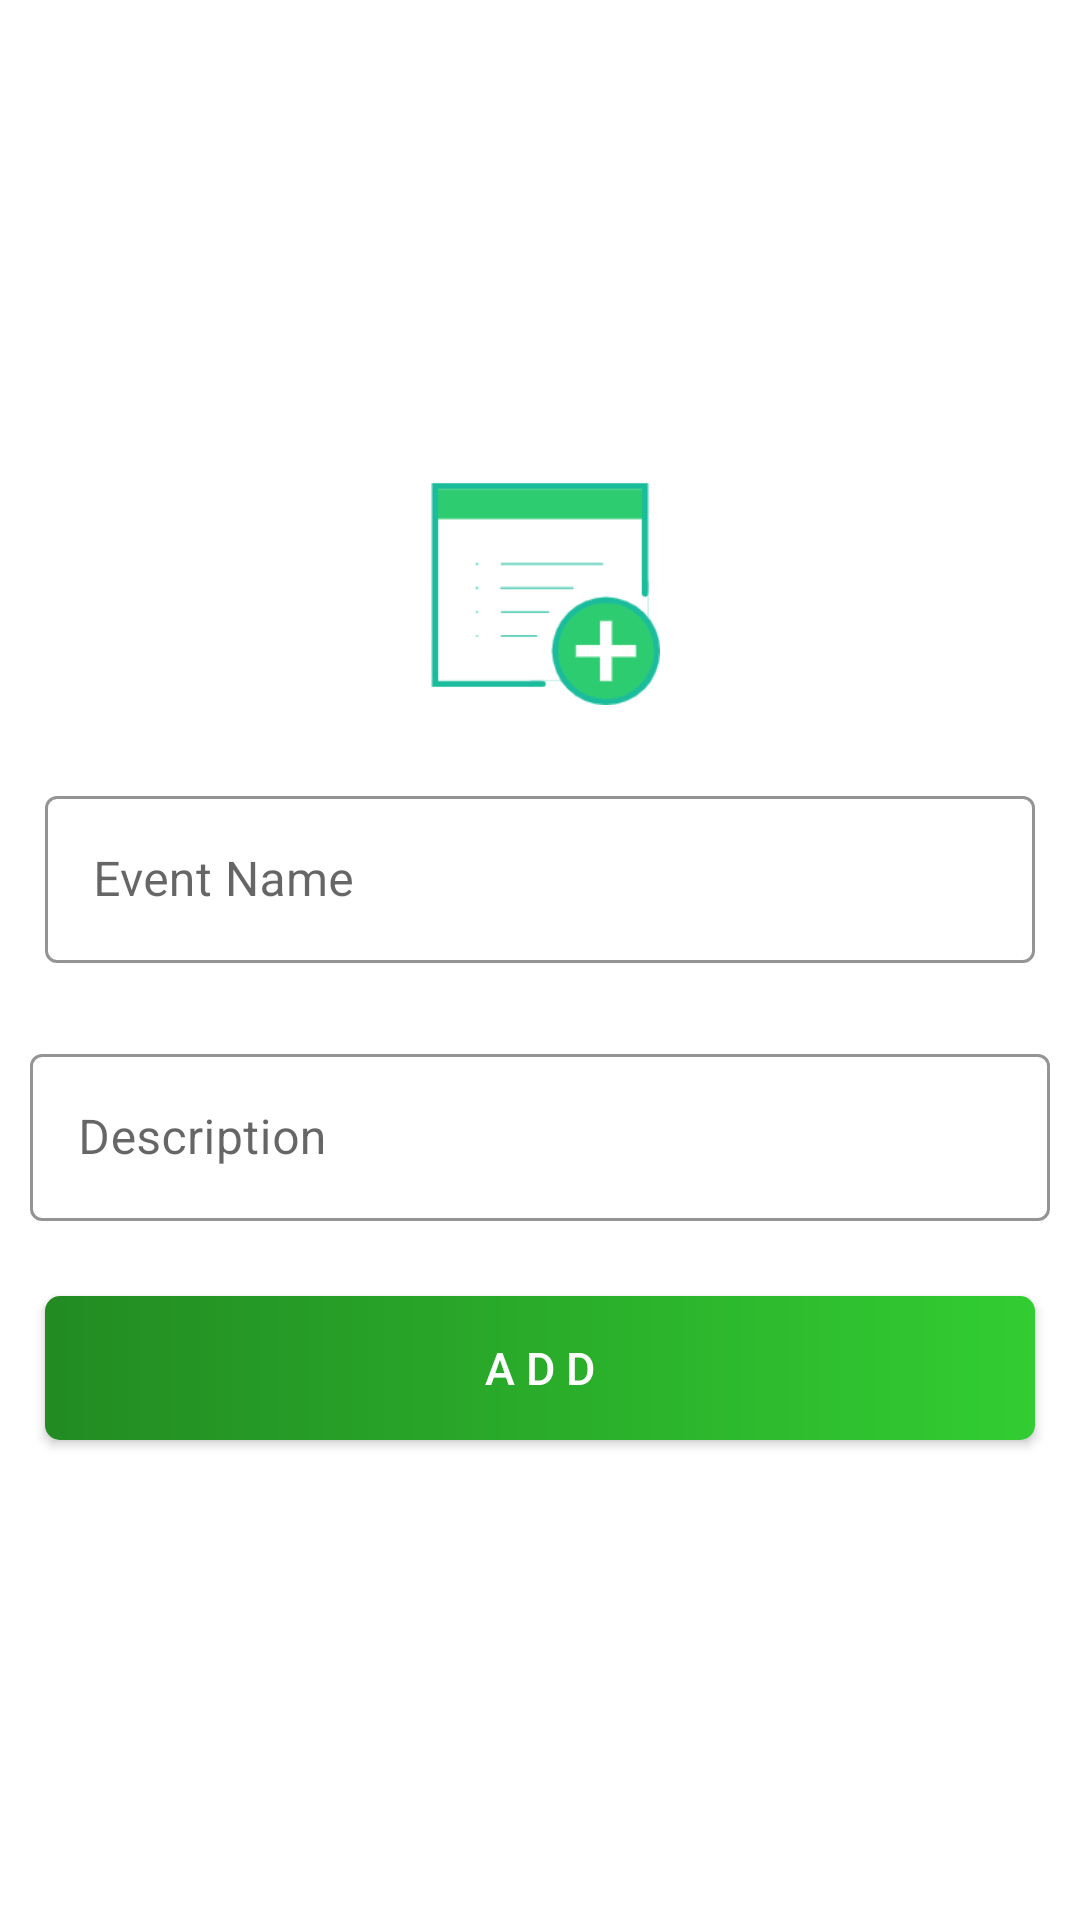

Layout XML and referenced resources for this Android screen:
<!-- AndroidManifest.xml: application theme Theme.MyApplication -->
<!-- res/layout/activity_add_event.xml -->
<?xml version="1.0" encoding="utf-8"?>
<LinearLayout xmlns:android="http://schemas.android.com/apk/res/android"
    xmlns:app="http://schemas.android.com/apk/res-auto"
    xmlns:tools="http://schemas.android.com/tools"
    android:layout_width="match_parent"
    android:layout_height="match_parent"
    android:orientation="vertical"
    android:layout_gravity="center"
    android:gravity="center"
    tools:context=".AddEvent">

    <ImageView
        android:layout_width="80dp"
        android:layout_height="100dp"
        android:src="@drawable/add_event" />

    <com.google.android.material.textfield.TextInputLayout

        style="@style/Widget.MaterialComponents.TextInputLayout.OutlinedBox"
        android:layout_width="match_parent"
        android:layout_height="wrap_content"
        app:boxStrokeColor="@color/olive"
        app:boxBackgroundColor="@color/white"
        app:hintTextColor="@color/olive"
        android:layout_margin="15dp">
        <com.google.android.material.textfield.TextInputEditText
            android:drawableTint="@color/olive"
            android:drawablePadding="10dp"
            android:id="@+id/tvEventName"
            android:layout_width="match_parent"
            android:layout_height="match_parent"

            android:hint="Event Name"
            android:inputType="text" />
    </com.google.android.material.textfield.TextInputLayout>

    <com.google.android.material.textfield.TextInputLayout
        style="@style/Widget.MaterialComponents.TextInputLayout.OutlinedBox"
        android:layout_width="match_parent"
        android:layout_height="wrap_content"
        app:boxStrokeColor="@color/olive"
        app:boxBackgroundColor="@color/white"
        app:hintTextColor="@color/olive"
        android:layout_margin="10dp">

        <com.google.android.material.textfield.TextInputEditText
            android:drawableTint="@color/olive"
            android:drawablePadding="10dp"
            android:id="@+id/tvEventDescription"
            android:layout_width="match_parent"
            android:layout_height="match_parent"
            android:hint="Description"

            android:inputType="textMultiLine"
             />
    </com.google.android.material.textfield.TextInputLayout>

    <androidx.appcompat.widget.AppCompatButton
        android:id="@+id/add"
        android:layout_marginTop="20dp"
        android:background="@drawable/button_round"
        android:textColor="@color/white"
        android:textSize="15sp"
        android:layout_margin="15dp"
        android:layout_width="match_parent"
        android:text="A D D"
        android:layout_height="wrap_content" />

</LinearLayout>
<!-- resources referenced by this layout -->
<resources>
  <color name="olive">#356723</color>
  <color name="white">#FFFFFFFF</color>
  <!-- drawable add_event: png bitmap (drawable, 4636 bytes) -->
  <!-- drawable button_round (drawable) -->
  <?xml version="1.0" encoding="utf-8"?>
  <shape android:shape="rectangle" xmlns:android="http://schemas.android.com/apk/res/android">
      <corners android:radius="5dp"/>
      <gradient android:startColor="#228B22"
          android:endColor="#32CD32"/>
  </shape>
  <style name="Theme.MyApplication" parent="Theme.MaterialComponents.DayNight.NoActionBar">
          
          <item name="colorPrimary">@color/purple_500</item>
          <item name="colorPrimaryVariant">@color/purple_700</item>
          <item name="colorOnPrimary">@color/white</item>
          
          <item name="colorSecondary">@color/teal_200</item>
          <item name="colorSecondaryVariant">@color/teal_700</item>
          <item name="colorOnSecondary">@color/black</item>
          
          <item name="android:statusBarColor" tools:targetApi="l">?attr/colorPrimaryVariant</item>
          
      </style>
  <color name="purple_500">#FF6200EE</color>
  <color name="purple_700">#FF3700B3</color>
  <color name="teal_200">#FF03DAC5</color>
  <color name="teal_700">#FF018786</color>
  <color name="black">#FF000000</color>
</resources>
